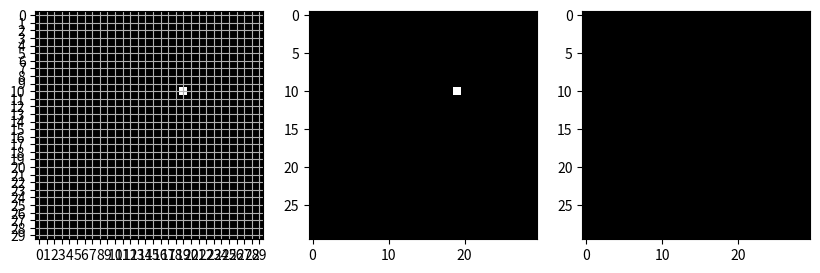

Source code (Python): (Note: this script raises an exception after producing the figure.)
import numpy as np
import time
import random
import math
import matplotlib.pyplot as plt
import matplotlib.ticker as plticker
#Stationtypes - 1 is circle, 2 is triangle, 3 is rectangle, and 4 is misc
stationtypes = np.zeros((30, 30))
connections = np.zeros((30,30,6))
routes = np.zeros((7,8,2))
timer = 0
stationspawntimer = 0
passangerspawntimer = 0
spawnweights = [0.7, 0.15, 0.1, 0.05]
metros = np.zeros((28,8))
gameended = False
score = 0
metrospeed = 5

def updateGame(timestamp):
    global stationtypes, connections, routes, timer, stationspawntimer, passangerspawntimer, gameended, score, metrospeed
    if gameended:
        return
    timer += timestamp
    #Spawn a station (if applicable)
    if timer - 0.5 >= stationspawntimer:
        stationspawntimer = timer
        stationtypes[random.randint(1,29)][random.randint(1,29)] = random.choices(range(1,5), spawnweights)[0]

    #Add passangers
    if timer - 0.2 >= passangerspawntimer:
        index = np.nonzero(stationtypes)
        if len(index[0]) != 0:
            passangerspawntimer = timer
            indexchoice = random.randint(0, len(index[0])-1)
            index = (index[0][indexchoice], index[1][indexchoice])
            commuter = random.choices(range(1,5), spawnweights)[0]
            passangerspawntimer = timer
            assigned = False
            for i in range(6):
                if connections[index[0]][index[1]][i] == 0:
                    connections[index[0]][index[1]][i] = commuter
                    assigned = True
                    break
            if not assigned:
                print("GAME OVER")
                gameended = True

    #Move the metros
    indeces = np.nonzero(metros)
    for i in indeces[0]:
        #Find the length of the route, assuming all straight lines
        length = 0
        previousPoint = (0,0)
        for j in routes[int(metros[i][0])]:
            if not previousPoint == (0,0):
                length += math.sqrt((previousPoint[0] - j[0]) ** 2 + ((previousPoint[1] - j[1]) ** 2))
            previousPoint = (j[0], j[1])
        try:
            metros[int(i)][1] += (timestamp * metrospeed)/length
        except:
            pass

def addToMetroLine(line, stopindex):
    global stationtypes, connections, routes, timer, stationspawntimer, passangerspawntimer, gameended, score
    #Check if they are valid, and if they aren't then take off some score
    if stationtypes[stopindex[0]][stopindex[1]] == 0:
        score -= 10
        return

    index = 0
    for i in range(routes.shape[1]):
        if routes[line, i, 0] != 0 and routes[line, i, 1] != 0:
            index = i
    print(index)
    if not (routes[line][0][0] == 0 and routes[line][0][1] == 0):
        score -= 10
        return
    
    #Add point
    routes[line][index + 1][0] = stopindex[0]
    routes[line][index + 1][1] = stopindex[1]

def addMetroToLine(line):
    global stationtypes, connections, routes, timer, stationspawntimer, passangerspawntimer, gameended, score
    index = -1
    for i in range(metros.shape[0]):
        if metros[i][0]==0 and metros[i][1]==0:
            index = i
    if index == -1:
        score -= 10
    metros[index][0] = line

def removeLastPointFromMetroLine(line):
    global stationtypes, connections, routes, timer, stationspawntimer, passangerspawntimer, gameended, score
    index = -1
    for i in range(routes.shape[1]):
        if routes[line, i, 0] != 0 and routes[line, i, 1] != 0:
            index = i
    if index == -1:
        return
    routes[line, index, 0]=0
    routes[line, index, 1]=0
    

if __name__ == "__main__":
    while True:
        updateGame(10)
        print(score)
        fig, axs = plt.subplots(1, 3, figsize=(10, 5)) 
        axs[0].imshow(stationtypes, cmap='gray')
        axs[0].xaxis.set_major_locator(plticker.MultipleLocator(base=1.0))
        axs[0].yaxis.set_major_locator(plticker.MultipleLocator(base=1.0))
        axs[0].grid()
        axs[1].imshow(np.count_nonzero(connections, axis=2), cmap='gray')

        axs[2].imshow(np.zeros((30,30, 3)))
        colors = ["red", "blue", "green", "yellow", "purple", "orange", "pink", "cyan"]
        for idx, i in enumerate(routes):
            x = []
            y = []
            for j in i:
                if j[0] != 0 and j[1] != 0:
                    x.append(j[0])
                    y.append(j[1])
            print(x, y)
            axs[2].plot(y, x, marker = "o", color = colors[idx])
        for m in metros:
            try:
                length = 0
                previousPoint = (0,0)
                i=routes[int(m[0])]
                for j in i:
                    if j[0] != 0 and j[1] != 0:
                        if previousPoint[0] != 0 or previousPoint[1] != 0:
                            length += math.sqrt((j[0]-previousPoint[0])**2 + (j[0]-previousPoint[0])**2)
                    previousPoint = j
                print(length)
                distancecovered = (m[1]%100)/length
                print(distancecovered)
                length = 0
                previousPoint = (0,0)
                for j in i:
                    if j[0] != 0 and j[1] != 0:
                        if previousPoint[0] != 0 or previousPoint[1] != 0:
                            prevlen = length
                            nextlen = length + math.sqrt((j[0]-previousPoint[0])**2 + (j[0]-previousPoint[0])**2)
                            if prevlen <= distancecovered <= nextlen:
                                lengthalongline = distancecovered - prevlen
                                dir = np.array(previousPoint) - np.array(j)/np.linalg.norm(np.array(previousPoint) - np.array(j))
                                point = np.array(previousPoint) + dir *  lengthalongline
                                print("HERE")
                                rect = plt.Rectangle(point - 0.5, 3, 1, color="blue") 
                                axs[2].add_patch(rect)
                            else:
                                length = nextlen
                    previousPoint = j
            except Exception as e:
                print(e)
        plt.show()

        line = int(input("What line"))
        x = int(input("what x"))
        y = int(input("what y"))
        addToMetroLine(line, (x, y))

        if input("Do you wanna remova line?") == "t":
            removeLastPointFromMetroLine(int(input("What line?")))
